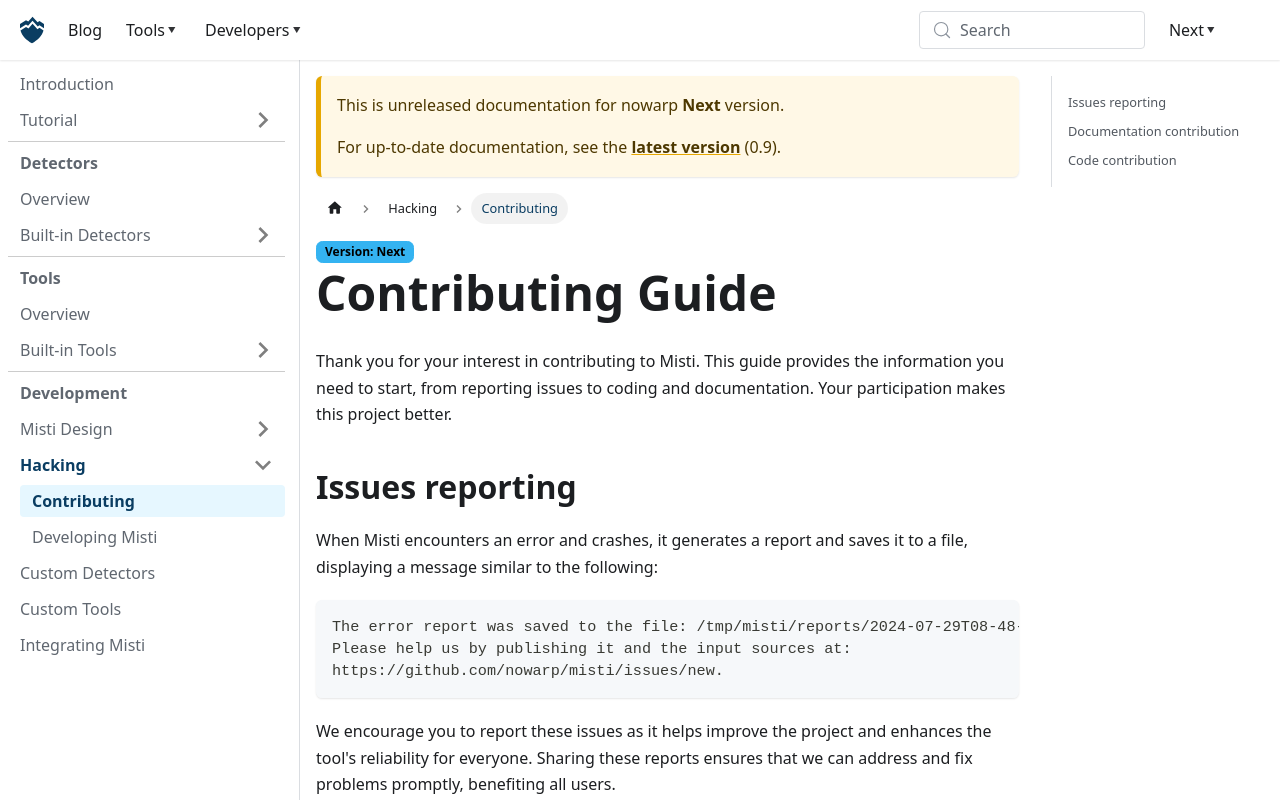

repository: nowarp/nowarp.github.io · page: tools/misti/docs/next/hacking/contributing/index.html · generator: docusaurus

# Contributing Guide

Thank you for your interest in contributing to Misti. This guide provides the information you need to start, from reporting issues to coding and documentation. Your participation makes this project better.

## Issues reporting
When Misti encounters an error and crashes, it generates a report and saves it to a file, displaying a message similar to the following:

```
The error report was saved to the file: /tmp/misti/reports/2024-07-29T08-48-59-308Z.txt.
Please help us by publishing it and the input sources at:
https://github.com/nowarp/misti/issues/new.
```

We encourage you to report these issues as it helps improve the project and enhances the tool's reliability for everyone. Sharing these reports ensures that we can address and fix problems promptly, benefiting all users.

## Documentation contribution

We welcome contributions to our documentation. If you find areas that need improvement or clarification, feel free to edit, add, or suggest changes. You can create new issues related to documentation in our docs repository: [nowarp.github.io Issues](https://github.com/nowarp/nowarp.github.io/issues). Additionally, many documentation pages have an `Edit` button that allows you to make direct contributions easily.

## Code contribution

1. **Navigate Issues and Find Tasks**
   - Browse the issues [here](https://github.com/nowarp/misti/issues). Sometimes, it can be beneficial to find TODOs in the source code and tests for easy issues.
   - Choose an issue suitable for you and mention in the issue that you're working on it.

2. **Implement Your Changes**
   - Implement your changes. Feel free to ask questions in the issue if needed.

3. **Ensure Tests Pass**
   - Before creating a PR, make sure all tests and CI checks are passing by running:
     ```bash
     yarn test-all
     ```

4. **Create a PR**
   - Submit your pull request [here](https://github.com/nowarp/misti/pulls)

5. **Add a CHANGELOG entry**
   - Describe your changes in the `CHANGELOG.md` file according to the existing structure.


See [Developing Misti](./developing-misti.md) for information about initializing the environment and additional hacking tips.

Thank you for your contributions!
